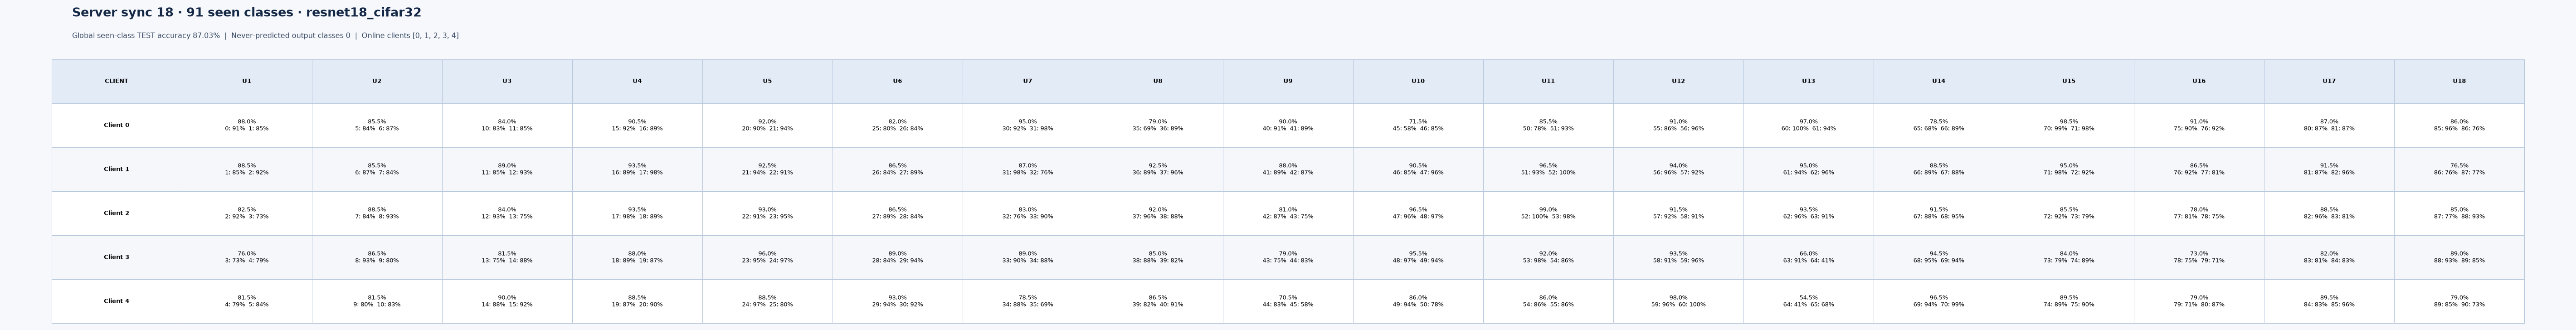

The data file committed next to this chart (first rows):
server_sync, client_id, introduced_sync, class_id, test_correct, test_total, test_accuracy, seen_class_global_accuracy
18, 0, 1, 0, 91, 100, 0.91, 0.8703
18, 0, 1, 1, 85, 100, 0.85, 0.8703
18, 0, 2, 5, 84, 100, 0.84, 0.8703
18, 0, 2, 6, 87, 100, 0.87, 0.8703
18, 0, 3, 10, 83, 100, 0.83, 0.8703
18, 0, 3, 11, 85, 100, 0.85, 0.8703
18, 0, 4, 15, 92, 100, 0.92, 0.8703
18, 0, 4, 16, 89, 100, 0.89, 0.8703
18, 0, 5, 20, 90, 100, 0.9, 0.8703
18, 0, 5, 21, 94, 100, 0.94, 0.8703
18, 0, 6, 25, 80, 100, 0.8, 0.8703
18, 0, 6, 26, 84, 100, 0.84, 0.8703
18, 0, 7, 30, 92, 100, 0.92, 0.8703
18, 0, 7, 31, 98, 100, 0.98, 0.8703
18, 0, 8, 35, 69, 100, 0.69, 0.8703
18, 0, 8, 36, 89, 100, 0.89, 0.8703
18, 0, 9, 40, 91, 100, 0.91, 0.8703
18, 0, 9, 41, 89, 100, 0.89, 0.8703
18, 0, 10, 45, 58, 100, 0.58, 0.8703
18, 0, 10, 46, 85, 100, 0.85, 0.8703
18, 0, 11, 50, 78, 100, 0.78, 0.8703
18, 0, 11, 51, 93, 100, 0.93, 0.8703
18, 0, 12, 55, 86, 100, 0.86, 0.8703
18, 0, 12, 56, 96, 100, 0.96, 0.8703
18, 0, 13, 60, 100, 100, 1, 0.8703
18, 0, 13, 61, 94, 100, 0.94, 0.8703
18, 0, 14, 65, 68, 100, 0.68, 0.8703
18, 0, 14, 66, 89, 100, 0.89, 0.8703
18, 0, 15, 70, 99, 100, 0.99, 0.8703
18, 0, 15, 71, 98, 100, 0.98, 0.8703
18, 0, 16, 75, 90, 100, 0.9, 0.8703
18, 0, 16, 76, 92, 100, 0.92, 0.8703
18, 0, 17, 80, 87, 100, 0.87, 0.8703
18, 0, 17, 81, 87, 100, 0.87, 0.8703
18, 0, 18, 85, 96, 100, 0.96, 0.8703
18, 0, 18, 86, 76, 100, 0.76, 0.8703
18, 1, 1, 1, 85, 100, 0.85, 0.8703
18, 1, 1, 2, 92, 100, 0.92, 0.8703
18, 1, 2, 6, 87, 100, 0.87, 0.8703
18, 1, 2, 7, 84, 100, 0.84, 0.8703
18, 1, 3, 11, 85, 100, 0.85, 0.8703
18, 1, 3, 12, 93, 100, 0.93, 0.8703
18, 1, 4, 16, 89, 100, 0.89, 0.8703
18, 1, 4, 17, 98, 100, 0.98, 0.8703
18, 1, 5, 21, 94, 100, 0.94, 0.8703
18, 1, 5, 22, 91, 100, 0.91, 0.8703
18, 1, 6, 26, 84, 100, 0.84, 0.8703
18, 1, 6, 27, 89, 100, 0.89, 0.8703
18, 1, 7, 31, 98, 100, 0.98, 0.8703
18, 1, 7, 32, 76, 100, 0.76, 0.8703
18, 1, 8, 36, 89, 100, 0.89, 0.8703
18, 1, 8, 37, 96, 100, 0.96, 0.8703
18, 1, 9, 41, 89, 100, 0.89, 0.8703
18, 1, 9, 42, 87, 100, 0.87, 0.8703
18, 1, 10, 46, 85, 100, 0.85, 0.8703
18, 1, 10, 47, 96, 100, 0.96, 0.8703
18, 1, 11, 51, 93, 100, 0.93, 0.8703
18, 1, 11, 52, 100, 100, 1, 0.8703
18, 1, 12, 56, 96, 100, 0.96, 0.8703
18, 1, 12, 57, 92, 100, 0.92, 0.8703
... 120 more rows
